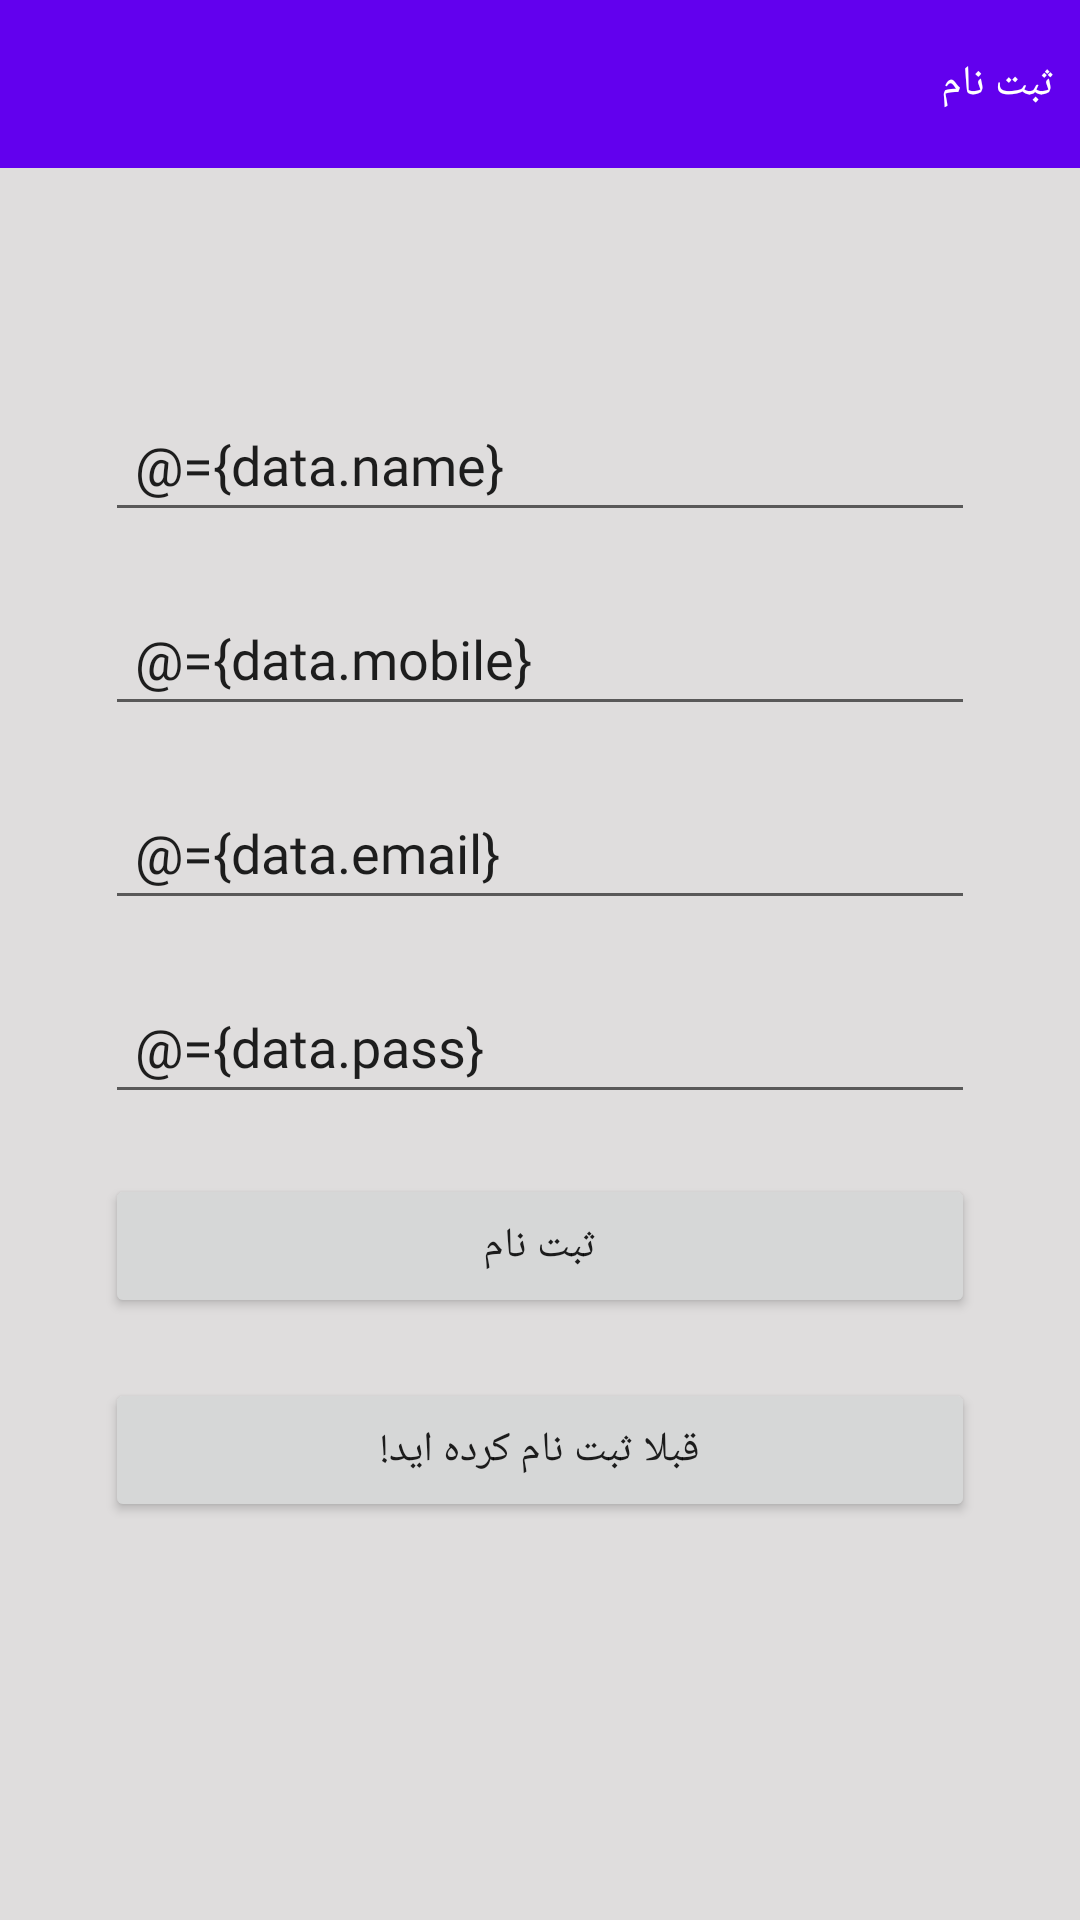

Here is an Android app screen rendered from its layout file. Give the layout XML and the strings, colors and styles it references.
<!-- AndroidManifest.xml: application theme AppTheme -->
<!-- res/layout/fragment_register.xml -->
<?xml version="1.0" encoding="utf-8"?>
<layout>
    <data>
        <variable
            name="data"
            type="com.homecat.myapplicationcoroutines.viewmodel.Viewmodel_register" />
    </data>
    <RelativeLayout xmlns:android="http://schemas.android.com/apk/res/android"
        android:layout_width="match_parent"
        android:layout_height="match_parent"
        android:background="@color/background_post">
        <androidx.appcompat.widget.Toolbar
            android:id="@+id/toolbar"
            android:layout_width="match_parent"
            android:layout_height="56dp"
            android:background="@color/colorPrimary">
            <TextView
                android:id="@+id/Tv_title"
                android:text=" ثبت نام    "
                android:layout_width="match_parent"
                android:fontFamily="@font/iran"
                android:textSize="14dp"
                android:padding="5dp"
                android:textColor="@color/white"
                android:layout_height="wrap_content"
                />
        </androidx.appcompat.widget.Toolbar>

        <LinearLayout
            android:layout_width="match_parent"
            android:layout_height="wrap_content"
            android:layout_marginRight="25dp"
            android:layout_marginLeft="25dp"
            android:background="@drawable/shape"
            android:layout_centerVertical="true"
            android:orientation="vertical">
            <EditText
                android:layout_width="match_parent"
                android:layout_height="wrap_content"
                android:padding="10dp"
                android:text="@={data.name}"
                android:fontFamily="@font/iran"
                android:layout_margin="10dp"
                android:hint="لطفا نام خود وارد کنید...">

            </EditText>

            <EditText
                android:layout_width="match_parent"
                android:layout_height="wrap_content"
                android:padding="10dp"
                android:text="@={data.mobile}"
                android:fontFamily="@font/iran"
                android:layout_margin="10dp"
                android:hint="لطفا شماره موبایل وارد کنید...">

            </EditText>

            <EditText
                android:layout_width="match_parent"
                android:layout_height="wrap_content"
                android:padding="10dp"
                android:text="@={data.email}"
                android:fontFamily="@font/iran"
                android:layout_margin="10dp"
                android:hint="لطفا ایمیل خود وارد کنید...">

            </EditText>

            <EditText
                android:layout_width="match_parent"
                android:layout_height="wrap_content"
                android:padding="10dp"
                android:fontFamily="@font/iran"
                android:layout_margin="10dp"
                android:text="@={data.pass}"
                android:hint="لطفا رمز عبور وارد کنید...">

            </EditText>

            <Button
                android:layout_width="match_parent"
                android:layout_height="wrap_content"
                android:fontFamily="@font/iran"
                android:padding="10dp"
                android:onClick="@{data.ClickBtn_login}"
                android:layout_margin="10dp"
                android:text="ثبت نام">

            </Button>

            <Button
                android:layout_width="match_parent"
                android:layout_height="wrap_content"
                android:fontFamily="@font/iran"
                android:layout_margin="10dp"
                android:padding="10dp"
                android:onClick="@{data.ClickBtn_intent_register}"
                android:text="قبلا ثبت نام کرده اید!">

            </Button>

        </LinearLayout>

    </RelativeLayout>
</layout>
<!-- resources referenced by this layout -->
<resources>
  <color name="background_post">#DFDDDD</color>
  <color name="colorPrimary">#6200EE</color>
  <color name="white">#ffffff</color>
  <style name="AppTheme" parent="Theme.MaterialComponents.Light.DarkActionBar">
          
          <item name="colorPrimary">@color/colorPrimary</item>
          <item name="colorPrimaryDark">@color/colorPrimaryDark</item>
          <item name="colorAccent">@color/colorAccent</item>
      </style>
  <color name="colorPrimaryDark">#3700B3</color>
  <color name="colorAccent">#03DAC5</color>
</resources>
